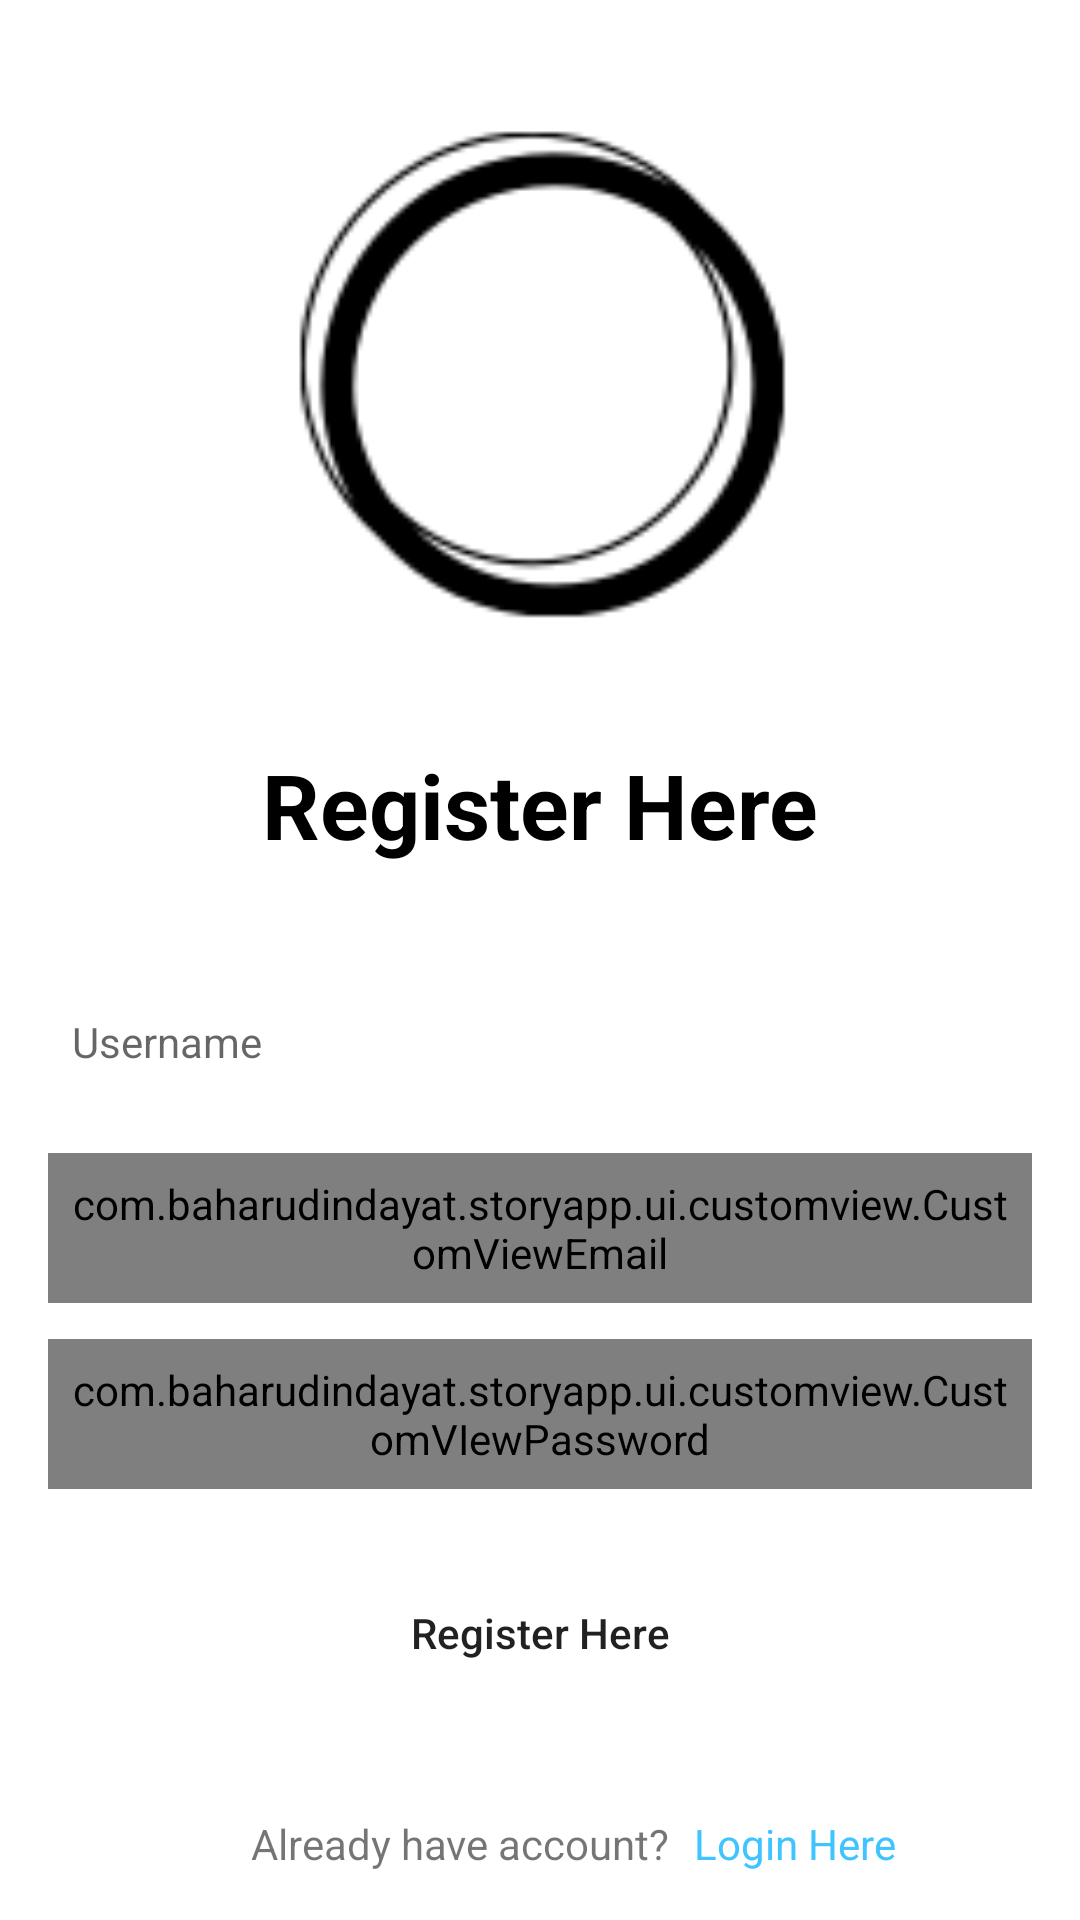

Reconstruct the res/layout file that produces this screen, plus the resources it refers to.
<!-- AndroidManifest.xml: application theme Theme.StoryApp -->
<!-- res/layout/activity_register.xml -->
<?xml version="1.0" encoding="utf-8"?>
<androidx.constraintlayout.widget.ConstraintLayout
    xmlns:android="http://schemas.android.com/apk/res/android"
    xmlns:app="http://schemas.android.com/apk/res-auto"
    xmlns:tools="http://schemas.android.com/tools"
    android:layout_width="match_parent"
    android:layout_height="match_parent"
    tools:context=".ui.auth.LoginActivity"
    >

    <TextView
        android:id="@+id/tv_register"
        android:layout_width="wrap_content"
        android:layout_height="wrap_content"
        android:layout_marginStart="16dp"
        android:layout_marginEnd="16dp"
        android:text="@string/register"
        android:textAlignment="center"
        android:textStyle="bold"
        android:textColor="@color/black"
        android:layout_marginTop="24dp"
        android:textSize="30sp"
        app:layout_constraintEnd_toEndOf="parent"
        app:layout_constraintStart_toStartOf="parent"
        app:layout_constraintTop_toBottomOf="@+id/img_login" />

    <ImageView
        android:id="@+id/img_login"
        android:layout_width="0dp"
        android:layout_height="200dp"
        android:layout_marginTop="24dp"
        android:src="@drawable/ic_story_logo"
        app:layout_constraintEnd_toEndOf="parent"
        app:layout_constraintStart_toStartOf="parent"
        app:layout_constraintTop_toTopOf="parent" />

    <EditText
        android:id="@+id/edt_name"
        android:layout_width="0dp"
        android:layout_height="50dp"
        android:layout_marginStart="16dp"
        android:layout_marginEnd="16dp"
        android:inputType="textEmailAddress"
        android:background="@drawable/bg_edittext"
        android:paddingStart="8dp"
        android:paddingEnd="8dp"
        android:textSize="14sp"
        android:hint="@string/username"
        android:layout_marginTop="34dp"
        app:layout_constraintEnd_toEndOf="parent"
        app:layout_constraintStart_toStartOf="parent"
        app:layout_constraintTop_toBottomOf="@+id/tv_register"/>

    <com.baharudindayat.storyapp.ui.customview.CustomViewEmail
        android:id="@+id/edt_email"
        android:layout_width="0dp"
        android:layout_height="50dp"
        android:layout_marginStart="16dp"
        android:layout_marginEnd="16dp"
        android:inputType="textEmailAddress"
        android:background="@drawable/bg_edittext"
        android:paddingStart="8dp"
        android:paddingEnd="8dp"
        android:textSize="14sp"
        android:hint="@string/email"
        android:layout_marginTop="12dp"
        app:layout_constraintEnd_toEndOf="parent"
        app:layout_constraintStart_toStartOf="parent"
        app:layout_constraintTop_toBottomOf="@+id/edt_name" />

    <com.baharudindayat.storyapp.ui.customview.CustomVIewPassword
        android:id="@+id/edt_password"
        android:layout_width="0dp"
        android:layout_height="50dp"
        android:layout_marginTop="12dp"
        android:background="@drawable/bg_edittext"
        android:hint="@string/password"
        android:paddingStart="8dp"
        android:inputType="textPassword"
        android:paddingEnd="8dp"
        android:textSize="14sp"
        app:layout_constraintEnd_toEndOf="@+id/edt_email"
        app:layout_constraintHorizontal_bias="0.0"
        app:layout_constraintStart_toStartOf="@+id/edt_email"
        app:layout_constraintTop_toBottomOf="@+id/edt_email" />

    <Button
        android:id="@+id/btn_register"
        android:layout_width="0dp"
        android:layout_height="wrap_content"
        android:layout_marginTop="24dp"
        android:background="@drawable/bg_edittext"
        android:text="@string/register"
        android:textAllCaps="false"
        app:layout_constraintEnd_toEndOf="@+id/edt_password"
        app:layout_constraintStart_toStartOf="@+id/edt_password"
        app:layout_constraintTop_toBottomOf="@+id/edt_password" />

    <TextView
        android:id="@+id/textView3"
        android:layout_width="wrap_content"
        android:layout_height="wrap_content"
        android:layout_marginBottom="16dp"
        android:text="@string/having_account"
        app:layout_constraintBottom_toBottomOf="parent"
        app:layout_constraintEnd_toEndOf="@+id/btn_register"
        app:layout_constraintHorizontal_bias="0.36"
        app:layout_constraintStart_toStartOf="@+id/btn_register"
        app:layout_constraintTop_toBottomOf="@+id/btn_register"
        app:layout_constraintVertical_bias="1.0" />

    <TextView
        android:id="@+id/tv_login_here"
        android:layout_width="wrap_content"
        android:layout_height="wrap_content"
        android:layout_marginStart="8dp"
        android:text="@string/login"
        android:textColor="@color/light_blue_A200"
        app:layout_constraintBottom_toBottomOf="@+id/textView3"
        app:layout_constraintEnd_toEndOf="@+id/btn_register"
        app:layout_constraintHorizontal_bias="0.0"
        app:layout_constraintStart_toEndOf="@+id/textView3"
        app:layout_constraintTop_toTopOf="@+id/textView3" />

    <ProgressBar
        android:id="@+id/progress_bar"
        style="?android:attr/progressBarStyle"
        android:layout_width="wrap_content"
        android:layout_height="wrap_content"
        android:layout_marginStart="180dp"
        android:layout_marginTop="300dp"
        android:foregroundGravity="center"
        android:visibility="gone"
        app:layout_constraintStart_toStartOf="@+id/img_login"
        app:layout_constraintTop_toTopOf="@+id/img_login"
        />



</androidx.constraintlayout.widget.ConstraintLayout>
<!-- resources referenced by this layout -->
<resources>
  <color name="black">#FF000000</color>
  <color name="light_blue_A200">#FF40C4FF</color>
  <!-- drawable ic_story_logo: png bitmap (drawable, 3274 bytes) -->
  <string name="email">Email</string>
  <string name="having_account">Already have account?</string>
  <string name="login">Login Here</string>
  <string name="password">Password</string>
  <string name="register">Register Here</string>
  <string name="username">Username</string>
  <style name="Theme.StoryApp" parent="Theme.MaterialComponents.DayNight.DarkActionBar">
          
          <item name="colorPrimary">@color/purple_500</item>
          <item name="colorPrimaryVariant">@color/purple_700</item>
          <item name="colorOnPrimary">@color/white</item>
          
          <item name="colorSecondary">@color/teal_200</item>
          <item name="colorSecondaryVariant">@color/teal_700</item>
          <item name="colorOnSecondary">@color/black</item>
          
          <item name="android:statusBarColor">?attr/colorPrimaryVariant</item>
          
          <item name="android:windowActivityTransitions">true</item>
          <item name="android:windowEnterTransition">@android:transition/explode</item>
          <item name="android:windowExitTransition">@android:transition/explode</item>
      </style>
  <color name="purple_500">#2b3137</color>
  <color name="purple_700">#5C6065</color>
  <color name="white">#FFFFFFFF</color>
  <color name="teal_200">#2dba4e</color>
  <color name="teal_700">#FF018786</color>
</resources>
